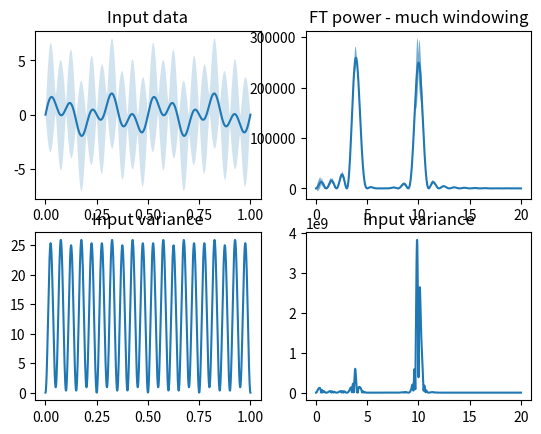
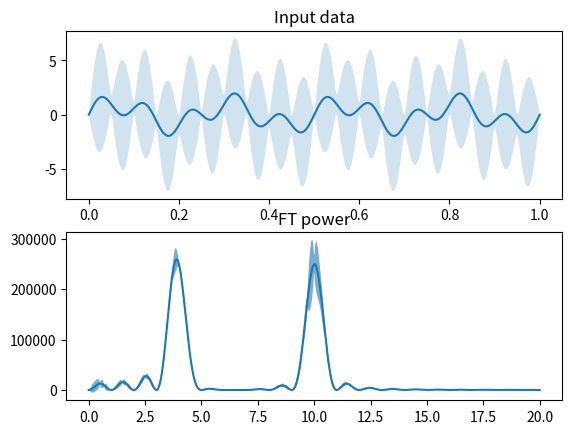

Write Python code to recreate these figures, in order.
import numpy as np
import matplotlib.pyplot as plt

x = np.linspace(0, 1, 1000)
xi = np.linspace(0.0, 20.0, 1000)

# Data with frequencies of 4 and 10 inverse x periods
data = np.sin(2*np.pi*4*x) + np.sin(2*np.pi*10*x)

# Noise amount, proportional to each component differently
# 5x the noise on f=10 component
variance = np.sin(2*np.pi*4*x)**2 + 25*np.sin(2*np.pi*10*x)**2
covariance = np.diag(variance)

#
# Main calculation of fourier transform with errors
#

ft_matrix = np.exp(-2j*np.pi * x.reshape(1, -1) * xi.reshape(-1, 1))
ft_data = np.dot(ft_matrix, data)
ft_covariance = np.dot(np.dot(ft_matrix, covariance), ft_matrix)


#
# End of actual calculation of fourier transform error stuff, the rest
# is just about power and plotting, a bit more fiddly
#

# Didn't write this down, but we're going plot the power spectrum here,
# so there is an extra step to propagate from f(xi) -> |f(xi)|^2 = y
# We need to be a bit careful here, because this function is not actually
# analytic. Bodge it until checked.
#

ft_power = ft_data.real**2 + ft_data.imag**2

# Dubious assumption, we can treat real an imaginary parts separately

sq_jac_real = 2*np.diag(ft_data.real)
sq_jac_imag = 2*np.diag(ft_data.imag)

ft_sq_covariance_real = np.dot(np.dot(sq_jac_real, ft_covariance.real), sq_jac_real)
ft_sq_covariance_imag = np.dot(np.dot(sq_jac_imag, ft_covariance.imag), sq_jac_imag)

ft_power_covariance = ft_sq_covariance_real + ft_sq_covariance_imag

ft_power_variance = np.diag(np.abs(ft_power_covariance)) # clearly dodgy

#
# Plots
#

plt.figure("Detailed plots")

plt.subplot(2,2,1)
plt.plot(x, data)
plt.fill_between(x, data - np.sqrt(variance), data+np.sqrt(variance), alpha=0.2)
# plt.errorbar(x, data, yerr=np.sqrt(variance))
plt.title("Input data")

plt.subplot(2,2,3)
plt.plot(x, variance)
plt.title("Input variance")

plt.subplot(2,2,2)
plt.plot(xi, ft_power)
plt.fill_between(xi,
                 ft_power - np.sqrt(ft_power_variance),
                 ft_power + np.sqrt(ft_power_variance),
                 alpha=0.6)
plt.title("FT power - much windowing")


plt.subplot(2,2,4)
plt.plot(xi, ft_power_variance)
plt.title("Input variance")


plt.figure("Just main plots")

plt.subplot(2,1,1)
plt.plot(x, data)
plt.fill_between(x, data - np.sqrt(variance), data+np.sqrt(variance), alpha=0.2)
plt.title("Input data")


plt.subplot(2,1,2)
plt.plot(xi, ft_power)
plt.fill_between(xi,
                 ft_power - np.sqrt(ft_power_variance),
                 ft_power + np.sqrt(ft_power_variance),
                 alpha=0.6)
plt.title("FT power")



plt.show()